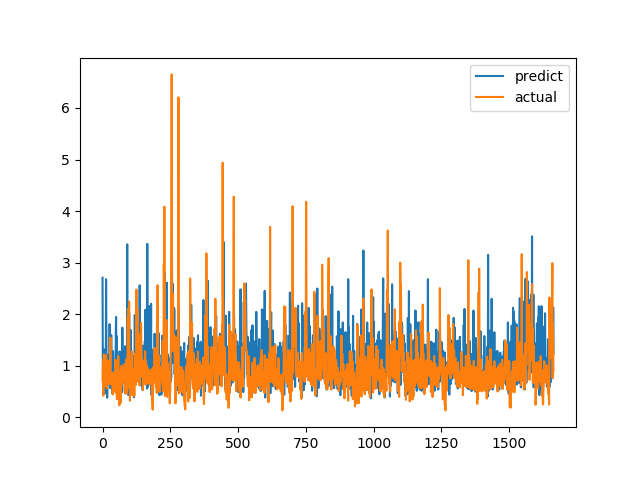

Values plotted in this chart, from the file beside it:
predict, actual
2.706, 0.7094
1.062, 1.015
0.6816, 1.116
0.5971, 0.4183
0.9239, 1.002
0.895, 1.219
0.7267, 1.143
1.314, 0.6528
0.4581, 0.6747
0.911, 0.601
0.7411, 0.6695
1.014, 0.6538
0.9691, 0.7814
2.677, 1.206
1.521, 0.8469
0.7628, 0.8286
0.6037, 0.6482
0.3779, 0.5624
0.5378, 0.7183
0.7555, 1.1
0.7286, 0.9542
1.209, 0.729
1.121, 0.6694
0.7685, 0.8631
0.8298, 0.6465
0.6517, 0.8223
1.805, 0.9236
1.195, 0.8301
0.5685, 1.067
0.9404, 1.546
0.5654, 0.6827
0.7456, 0.6386
1.595, 0.6464
0.6218, 0.6881
0.7249, 0.7274
0.79, 0.65
0.4627, 0.8694
0.7894, 0.4409
1.264, 0.4519
1.282, 0.7575
1.071, 0.4952
0.9257, 0.6851
0.5905, 0.7244
0.6388, 0.8654
0.6041, 0.74
1.093, 0.8071
0.861, 0.8204
0.838, 1.114
0.6306, 1.109
1.687, 0.4751
1.946, 1.039
1.121, 0.9458
1.57, 0.7878
0.8791, 0.3505
0.8948, 0.9368
0.9969, 0.9868
0.9266, 0.647
0.9235, 1.03
0.5799, 1.187
0.7993, 0.9329
... 1,604 more rows
